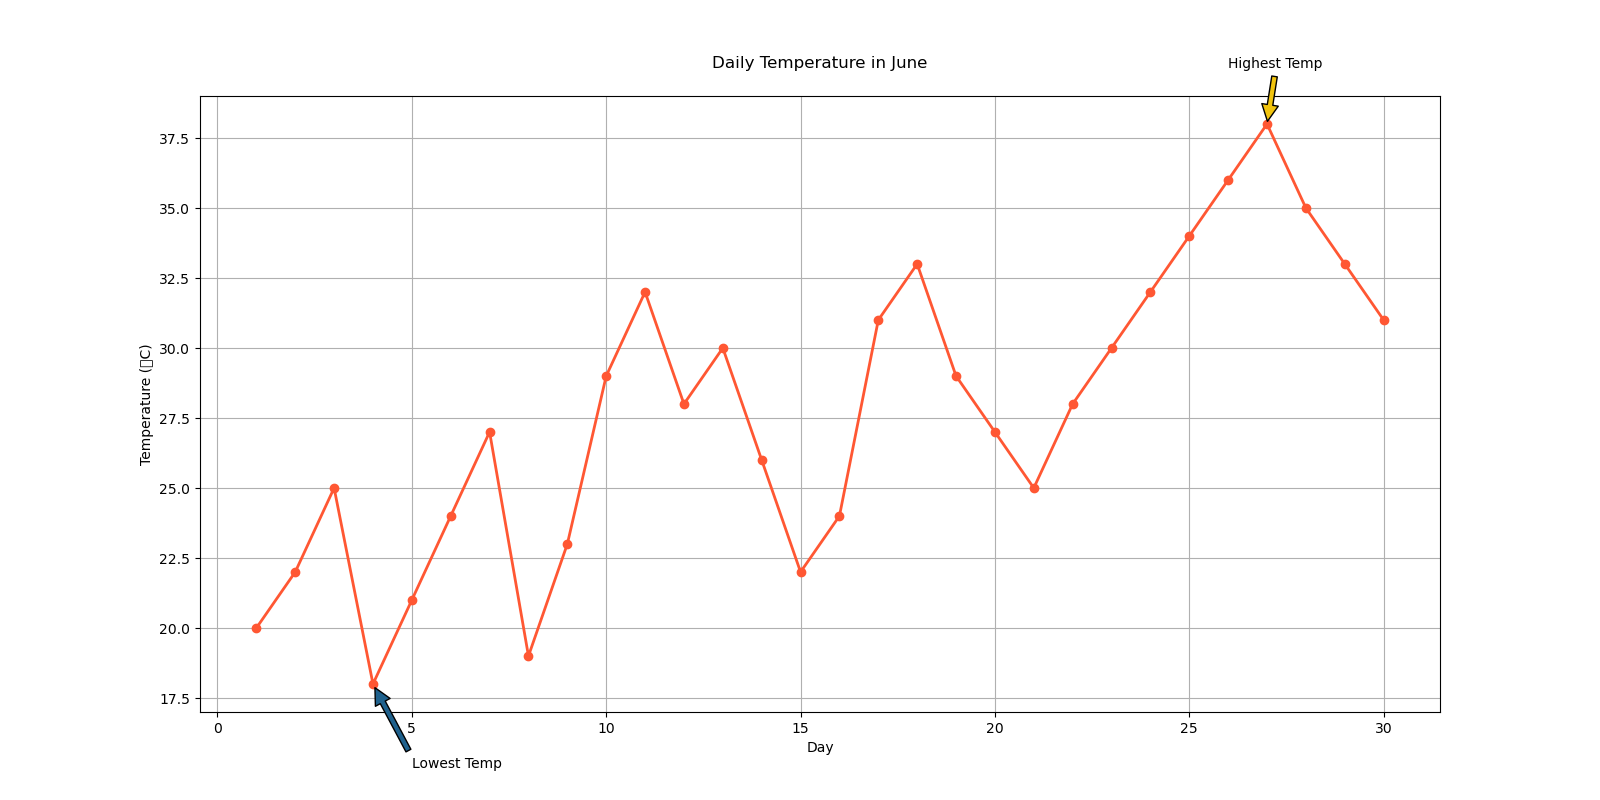

Source data for this figure (header and first rows):
Day, Temperature
1, 20
2, 22
3, 25
4, 18
5, 21
6, 24
7, 27
8, 19
9, 23
10, 29
11, 32
12, 28
13, 30
14, 26
15, 22
16, 24
17, 31
18, 33
19, 29
20, 27
21, 25
22, 28
23, 30
24, 32
25, 34
26, 36
27, 38
28, 35
29, 33
30, 31
